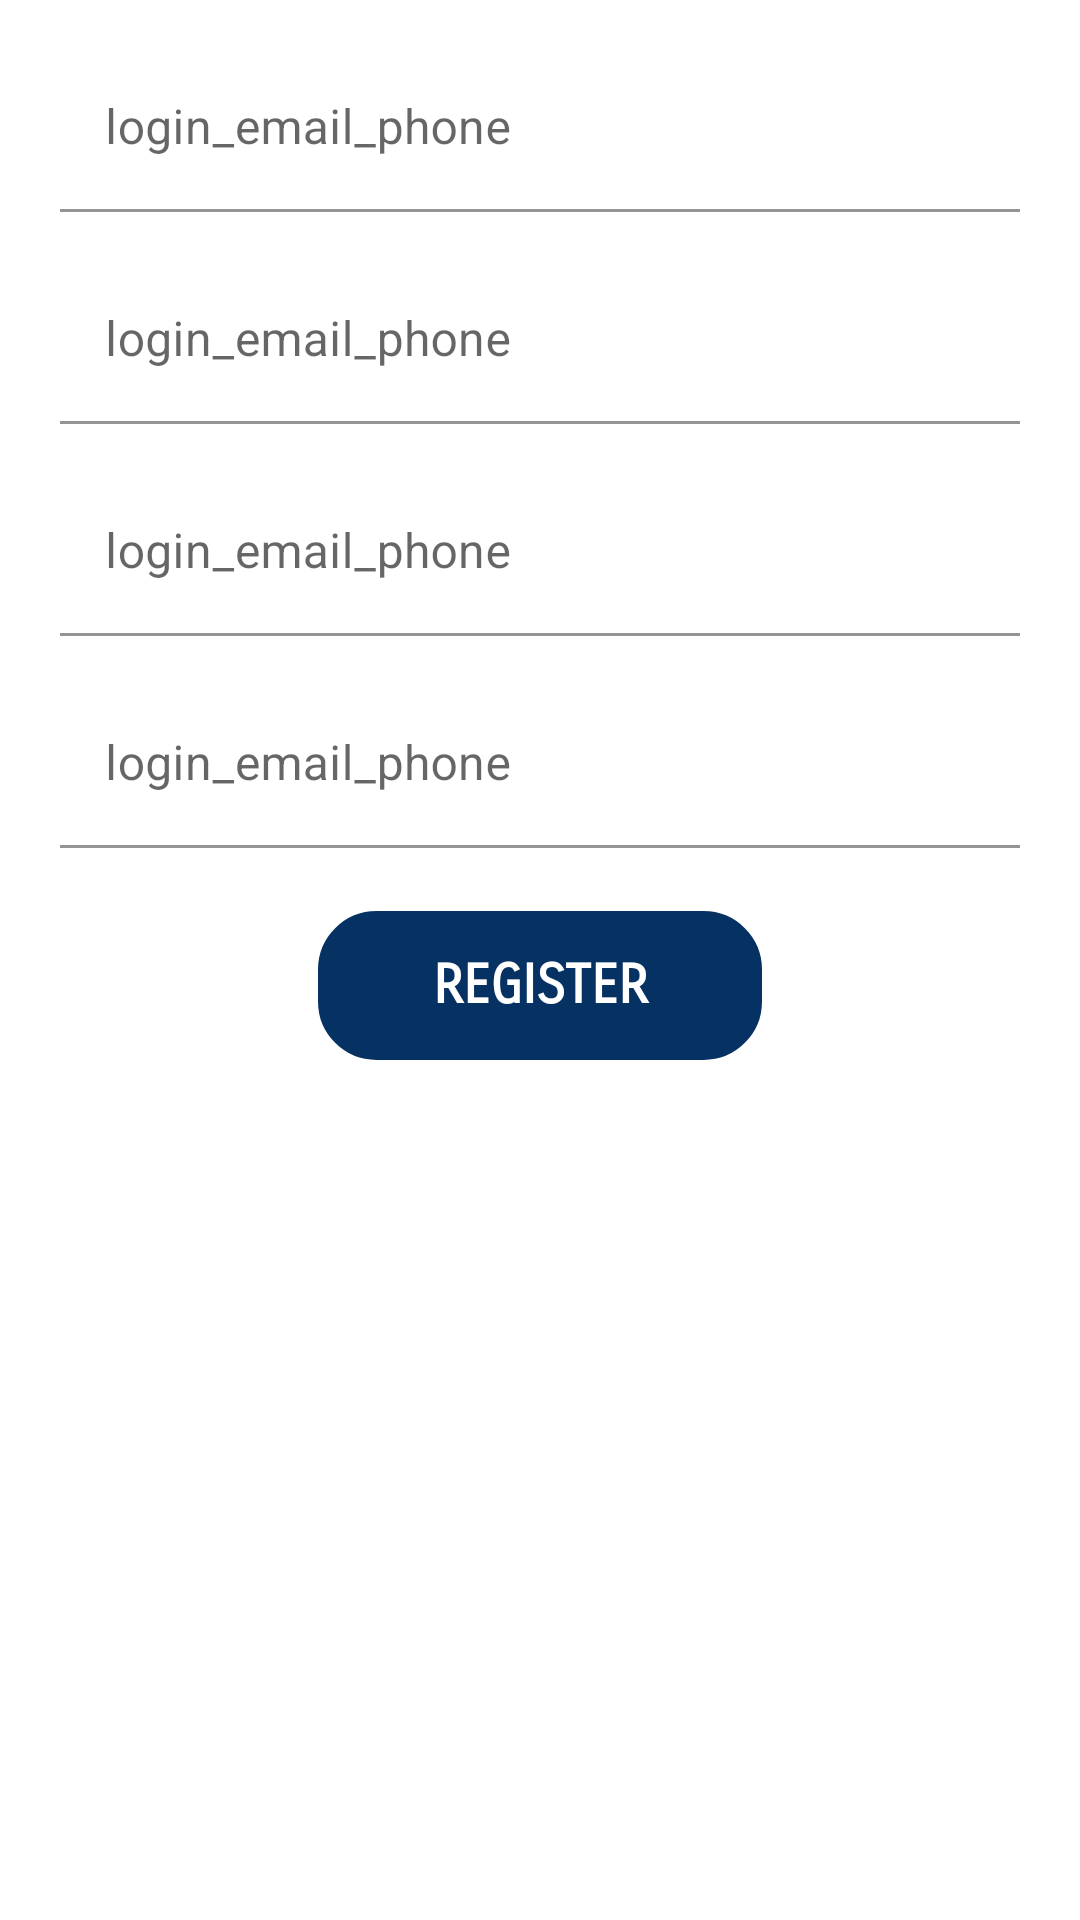

The Android layout XML behind this screen, and the referenced resources:
<!-- AndroidManifest.xml: application theme Theme.MerchantApp -->
<!-- res/layout/activity_merchant_shop_registration.xml -->
<?xml version="1.0" encoding="utf-8"?>
<LinearLayout xmlns:android="http://schemas.android.com/apk/res/android"
    xmlns:app="http://schemas.android.com/apk/res-auto"
    xmlns:tools="http://schemas.android.com/tools"
    android:layout_width="match_parent"
    android:layout_height="match_parent"
    android:orientation="vertical"
    tools:context=".MerchantShopRegistrationActivity">

    <com.google.android.material.textfield.TextInputLayout
        android:layout_width="match_parent"
        android:layout_height="wrap_content"
        android:layout_marginLeft="20dp"

        android:layout_marginTop="15dp"
        android:layout_marginRight="20dp">


        <com.google.android.material.textfield.TextInputEditText
            android:layout_width="match_parent"
            android:layout_height="wrap_content"
            android:paddingStart="15dp"
            android:textSize="16dp"
            android:paddingEnd="5dp"
            android:background="@color/white"
            android:maxLength="10"

            android:hint="login_email_phone"
            android:inputType="number" />
    </com.google.android.material.textfield.TextInputLayout>

    <com.google.android.material.textfield.TextInputLayout
        android:layout_width="match_parent"
        android:layout_height="wrap_content"
        android:layout_marginLeft="20dp"

        android:layout_marginTop="15dp"
        android:layout_marginRight="20dp">


        <com.google.android.material.textfield.TextInputEditText
            android:layout_width="match_parent"
            android:layout_height="wrap_content"
            android:paddingStart="15dp"
            android:textSize="16dp"
            android:paddingEnd="5dp"
            android:background="@color/white"
            android:maxLength="10"

            android:hint="login_email_phone"
            android:inputType="number" />
    </com.google.android.material.textfield.TextInputLayout>

    <com.google.android.material.textfield.TextInputLayout
        android:layout_width="match_parent"
        android:layout_height="wrap_content"
        android:layout_marginLeft="20dp"

        android:layout_marginTop="15dp"
        android:layout_marginRight="20dp">


        <com.google.android.material.textfield.TextInputEditText
            android:layout_width="match_parent"
            android:layout_height="wrap_content"
            android:paddingStart="15dp"
            android:textSize="16dp"
            android:paddingEnd="5dp"
            android:background="@color/white"
            android:maxLength="10"

            android:hint="login_email_phone"
            android:inputType="number" />
    </com.google.android.material.textfield.TextInputLayout>

    <com.google.android.material.textfield.TextInputLayout
        android:layout_width="match_parent"
        android:layout_height="wrap_content"
        android:layout_marginLeft="20dp"

        android:layout_marginTop="15dp"
        android:layout_marginRight="20dp">


        <com.google.android.material.textfield.TextInputEditText
            android:layout_width="match_parent"
            android:layout_height="wrap_content"
            android:paddingStart="15dp"
            android:textSize="16dp"
            android:paddingEnd="5dp"
            android:background="@color/white"
            android:maxLength="10"

            android:hint="login_email_phone"
            android:inputType="number" />
    </com.google.android.material.textfield.TextInputLayout>


    <TextView
        android:layout_width="150dp"
        android:layout_height="wrap_content"
        android:id="@+id/usertype"
        android:layout_marginBottom="20dp"
        android:background="@drawable/button_background"

        android:textColor="@color/white"
        android:layout_marginTop="20dp"
        android:layout_gravity="center"
        android:fontFamily="sans-serif-smallcaps"
        android:gravity="center"
        android:padding="15dp"
        android:text="REGISTER"
        android:textSize="18dp"
        android:textStyle="bold" />


</LinearLayout>
<!-- resources referenced by this layout -->
<resources>
  <color name="white">#FFFFFFFF</color>
  <!-- drawable button_background (drawable) -->
  <?xml version="1.0" encoding="utf-8"?>
  <shape xmlns:android="http://schemas.android.com/apk/res/android">
      <solid android:color="#063263" />
      <stroke
          android:width="1dp"
          android:color="#ffff" />
      <corners android:radius="20dp" />
  </shape>
  <style name="Theme.MerchantApp" parent="Theme.MaterialComponents.Light.DarkActionBar">
          
  
          <item name="colorPrimary">#063263</item>
          <item name="colorPrimaryVariant">#063263</item>
          <item name="colorOnPrimary">@color/white</item>
          
          <item name="colorSecondary">@color/teal_200</item>
          <item name="colorSecondaryVariant">@color/teal_700</item>
          <item name="colorOnSecondary">@color/black</item>
          
          <item name="android:statusBarColor">#063263</item>
          
      </style>
  <color name="teal_200">#FF03DAC5</color>
  <color name="teal_700">#FF018786</color>
  <color name="black">#FF000000</color>
</resources>
